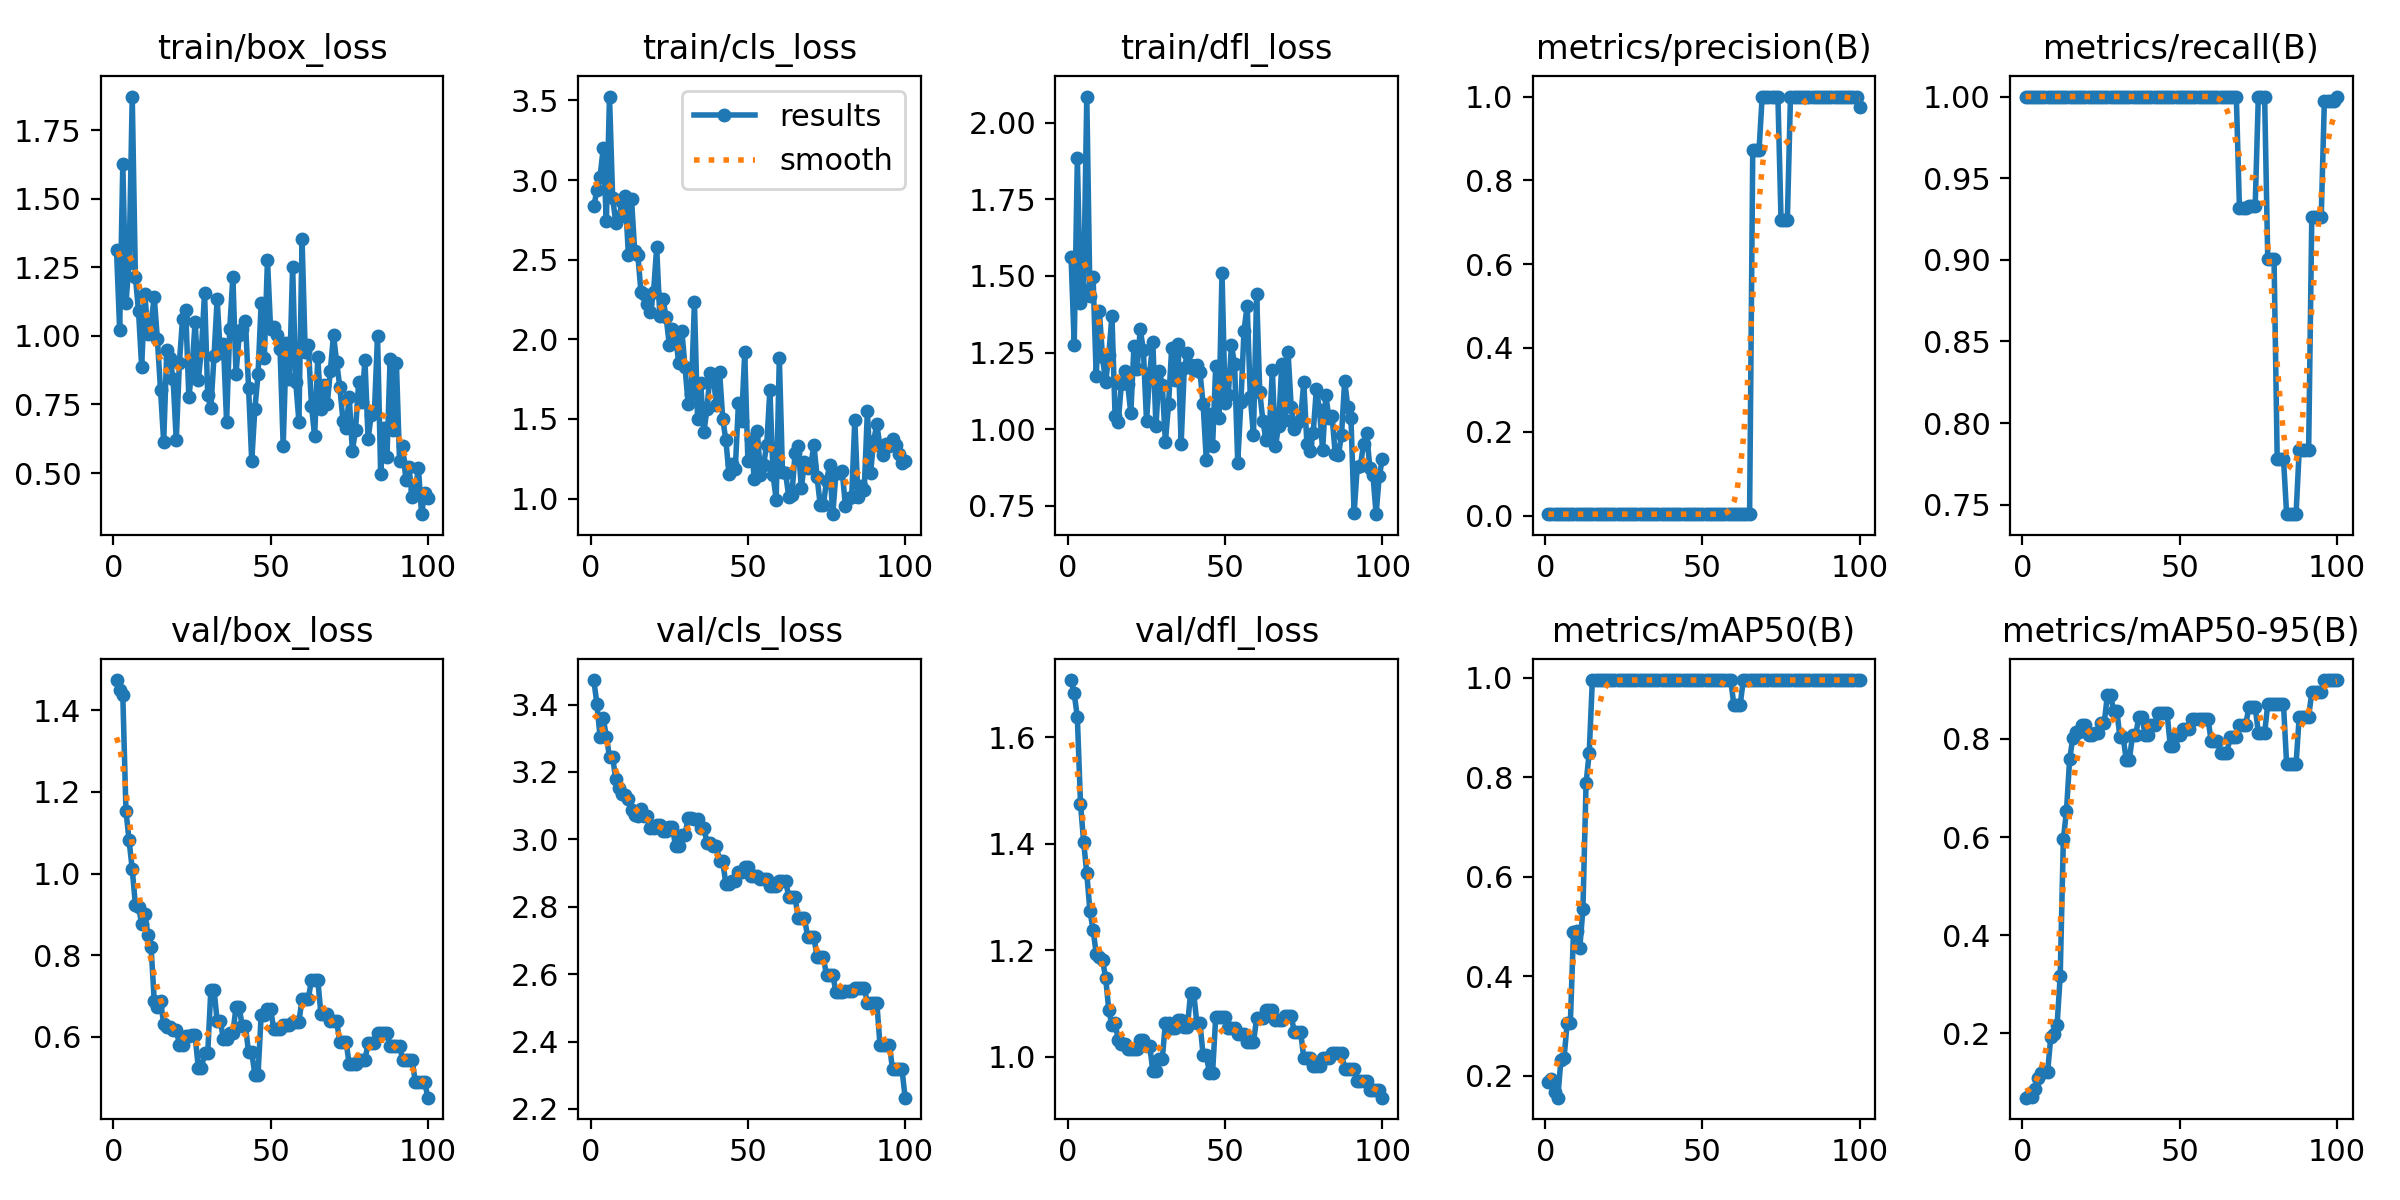

The table this chart was drawn from, first rows:
epoch, time, train/box_loss, train/cls_loss, train/dfl_loss, metrics/precision(B), metrics/recall(B), metrics/mAP50(B), metrics/mAP50-95(B), val/box_loss, val/cls_loss, val/dfl_loss, lr/pg0, lr/pg1, lr/pg2
1, 5.826, 1.313, 2.836, 1.563, 0.00333, 1, 0.1885, 0.06905, 1.474, 3.473, 1.708, 0, 0, 0
2, 7.5, 1.023, 2.935, 1.276, 0.00333, 1, 0.1933, 0.07298, 1.449, 3.402, 1.683, 1.9802e-05, 1.9802e-05, 1.9802e-05
3, 9.535, 1.626, 3.02, 1.883, 0.00333, 1, 0.1675, 0.07053, 1.437, 3.304, 1.638, 3.9208e-05, 3.9208e-05, 3.9208e-05
4, 11.4, 1.119, 3.2, 1.412, 0.00333, 1, 0.1561, 0.08648, 1.154, 3.36, 1.475, 5.8218e-05, 5.8218e-05, 5.8218e-05
5, 13.66, 1.267, 2.74, 1.453, 0.00333, 1, 0.2317, 0.1092, 1.081, 3.304, 1.404, 7.6832e-05, 7.6832e-05, 7.6832e-05
6, 15.8, 1.873, 3.524, 2.085, 0.00333, 1, 0.2364, 0.1186, 1.011, 3.245, 1.344, 9.505e-05, 9.505e-05, 9.505e-05
7, 18.38, 1.216, 2.888, 1.436, 0.00333, 1, 0.3065, 0.1216, 0.9234, 3.243, 1.274, 0.0001129, 0.0001129, 0.0001129
8, 20.32, 1.09, 2.732, 1.497, 0.00333, 1, 0.3063, 0.1213, 0.9192, 3.178, 1.239, 0.0001303, 0.0001303, 0.0001303
9, 22.28, 0.8879, 2.77, 1.172, 0.00333, 1, 0.4896, 0.1925, 0.8766, 3.154, 1.193, 0.0001473, 0.0001473, 0.0001473
10, 24.6, 1.154, 2.86, 1.386, 0.00333, 1, 0.4915, 0.1986, 0.9007, 3.134, 1.187, 0.000164, 0.000164, 0.000164
11, 26.33, 1.008, 2.899, 1.235, 0.00333, 1, 0.4567, 0.2166, 0.8502, 3.132, 1.181, 0.0001802, 0.0001802, 0.0001802
12, 28, 1.052, 2.532, 1.154, 0.00333, 1, 0.5352, 0.3173, 0.8192, 3.12, 1.148, 0.000196, 0.000196, 0.000196
13, 29.65, 1.14, 2.88, 1.243, 0.00333, 1, 0.7879, 0.5954, 0.6881, 3.086, 1.087, 0.0002115, 0.0002115, 0.0002115
14, 31.39, 0.9881, 2.555, 1.371, 0.00333, 1, 0.8492, 0.6542, 0.6736, 3.071, 1.059, 0.0002265, 0.0002265, 0.0002265
15, 33.22, 0.801, 2.532, 1.043, 0.00333, 1, 0.995, 0.7584, 0.6878, 3.068, 1.063, 0.0002412, 0.0002412, 0.0002412
16, 34.81, 0.6141, 2.297, 1.023, 0.00333, 1, 0.995, 0.8018, 0.6316, 3.09, 1.031, 0.0002555, 0.0002555, 0.0002555
17, 36.42, 0.9487, 2.284, 1.149, 0.00333, 1, 0.995, 0.8141, 0.6255, 3.068, 1.024, 0.0002693, 0.0002693, 0.0002693
18, 37.97, 0.918, 2.219, 1.19, 0.00333, 1, 0.995, 0.8141, 0.6255, 3.068, 1.024, 0.0002828, 0.0002828, 0.0002828
19, 39.58, 0.8421, 2.171, 1.149, 0.00333, 1, 0.995, 0.8288, 0.6177, 3.035, 1.014, 0.0002958, 0.0002958, 0.0002958
20, 41.12, 0.6189, 2.295, 1.052, 0.00333, 1, 0.995, 0.8288, 0.6177, 3.035, 1.014, 0.0003085, 0.0003085, 0.0003085
21, 42.78, 0.9024, 2.577, 1.272, 0.00333, 1, 0.995, 0.8079, 0.5811, 3.044, 1.015, 0.0003208, 0.0003208, 0.0003208
22, 44.34, 1.063, 2.143, 1.197, 0.00333, 1, 0.995, 0.8079, 0.5811, 3.044, 1.015, 0.0003327, 0.0003327, 0.0003327
23, 45.98, 1.095, 2.25, 1.326, 0.00333, 1, 0.995, 0.8122, 0.6032, 3.025, 1.031, 0.0003442, 0.0003442, 0.0003442
24, 47.57, 0.777, 2.142, 1.257, 0.00333, 1, 0.995, 0.8122, 0.6032, 3.025, 1.031, 0.0003553, 0.0003553, 0.0003553
25, 49.18, 0.8788, 1.966, 1.026, 0.00333, 1, 0.995, 0.833, 0.6037, 3.038, 1.02, 0.000366, 0.000366, 0.000366
26, 50.72, 1.052, 2.066, 1.183, 0.00333, 1, 0.995, 0.833, 0.6037, 3.038, 1.02, 0.0003763, 0.0003763, 0.0003763
27, 52.34, 0.8386, 2.026, 1.284, 0.00333, 1, 0.995, 0.8888, 0.5242, 2.979, 0.9735, 0.0003862, 0.0003862, 0.0003862
28, 53.9, 0.9495, 1.849, 1.009, 0.00333, 1, 0.995, 0.8888, 0.5242, 2.979, 0.9735, 0.0003957, 0.0003957, 0.0003957
29, 55.52, 1.157, 2.053, 1.19, 0.00333, 1, 0.995, 0.8576, 0.5595, 3.013, 0.9949, 0.0004048, 0.0004048, 0.0004048
30, 57.05, 0.7841, 1.827, 1.146, 0.00333, 1, 0.995, 0.8576, 0.5595, 3.013, 0.9949, 0.0004135, 0.0004135, 0.0004135
31, 58.66, 0.7356, 1.596, 0.9588, 0.00333, 1, 0.995, 0.8034, 0.7159, 3.064, 1.064, 0.0004218, 0.0004218, 0.0004218
32, 60.21, 0.925, 1.654, 1.082, 0.00333, 1, 0.995, 0.8034, 0.7159, 3.064, 1.064, 0.0004297, 0.0004297, 0.0004297
33, 61.88, 1.133, 2.231, 1.266, 0.00333, 1, 0.995, 0.7581, 0.6398, 3.06, 1.054, 0.0004372, 0.0004372, 0.0004372
34, 63.63, 0.939, 1.501, 1.16, 0.00333, 1, 0.995, 0.7581, 0.6398, 3.06, 1.054, 0.0004444, 0.0004444, 0.0004444
35, 65.32, 0.9703, 1.726, 1.277, 0.00333, 1, 0.995, 0.8076, 0.5943, 3.035, 1.068, 0.0004511, 0.0004511, 0.0004511
36, 66.92, 0.6857, 1.415, 0.9517, 0.00333, 1, 0.995, 0.8076, 0.5943, 3.035, 1.068, 0.0004574, 0.0004574, 0.0004574
37, 68.61, 1.025, 1.565, 1.198, 0.00333, 1, 0.995, 0.8451, 0.61, 2.99, 1.056, 0.0004634, 0.0004634, 0.0004634
38, 70.22, 1.216, 1.788, 1.248, 0.00333, 1, 0.995, 0.8451, 0.61, 2.99, 1.056, 0.0004689, 0.0004689, 0.0004689
39, 71.91, 0.8617, 1.763, 1.21, 0.00333, 1, 0.995, 0.8083, 0.6725, 2.98, 1.119, 0.0004741, 0.0004741, 0.0004741
40, 73.81, 1.002, 1.586, 1.195, 0.00333, 1, 0.995, 0.8083, 0.6725, 2.98, 1.119, 0.0004788, 0.0004788, 0.0004788
41, 75.91, 1.026, 1.797, 1.21, 0.00333, 1, 0.995, 0.829, 0.626, 2.935, 1.063, 0.0004832, 0.0004832, 0.0004832
42, 78, 1.054, 1.501, 1.187, 0.00333, 1, 0.995, 0.829, 0.626, 2.935, 1.063, 0.0004872, 0.0004872, 0.0004872
43, 79.93, 0.8096, 1.365, 1.081, 0.00333, 1, 0.995, 0.8519, 0.5626, 2.868, 1.002, 0.0004907, 0.0004907, 0.0004907
44, 81.81, 0.5434, 1.151, 0.9003, 0.00333, 1, 0.995, 0.8519, 0.5626, 2.868, 1.002, 0.0004939, 0.0004939, 0.0004939
45, 83.61, 0.7343, 1.216, 1.051, 0.00333, 1, 0.995, 0.8519, 0.5073, 2.877, 0.9696, 0.0004967, 0.0004967, 0.0004967
46, 85.32, 0.8595, 1.188, 0.9441, 0.00333, 1, 0.995, 0.8519, 0.5073, 2.877, 0.9696, 0.0004991, 0.0004991, 0.0004991
47, 87.07, 1.121, 1.599, 1.207, 0.00333, 1, 0.995, 0.7854, 0.6545, 2.902, 1.074, 0.000501, 0.000501, 0.000501
48, 88.73, 0.9202, 1.49, 1.038, 0.00333, 1, 0.995, 0.7854, 0.6545, 2.902, 1.074, 0.0005026, 0.0005026, 0.0005026
49, 90.48, 1.278, 1.918, 1.51, 0.00333, 1, 0.995, 0.8083, 0.6681, 2.917, 1.074, 0.0005038, 0.0005038, 0.0005038
50, 92.22, 1.025, 1.238, 1.085, 0.00333, 1, 0.995, 0.8083, 0.6681, 2.917, 1.074, 0.0005046, 0.0005046, 0.0005046
51, 94.14, 1.031, 1.376, 1.112, 0.00333, 1, 0.995, 0.8208, 0.6196, 2.89, 1.053, 0.000505, 0.000505, 0.000505
52, 95.94, 1.004, 1.125, 1.274, 0.00333, 1, 0.995, 0.8208, 0.6196, 2.89, 1.053, 0.000505, 0.000505, 0.000505
53, 97.6, 0.9522, 1.423, 1.213, 0.00333, 1, 0.995, 0.8208, 0.6196, 2.89, 1.053, 0.0005046, 0.0005046, 0.0005046
54, 99.34, 0.5987, 1.15, 0.8902, 0.00333, 1, 0.995, 0.8413, 0.6284, 2.882, 1.042, 0.0005038, 0.0005038, 0.0005038
55, 101.2, 0.974, 1.213, 1.089, 0.00333, 1, 0.995, 0.8413, 0.6284, 2.882, 1.042, 0.0005026, 0.0005026, 0.0005026
56, 103, 0.8443, 1.338, 1.322, 0.00333, 1, 0.995, 0.8413, 0.6284, 2.882, 1.042, 0.000501, 0.000501, 0.000501
57, 104.9, 1.253, 1.683, 1.403, 0.00333, 1, 0.995, 0.8413, 0.6361, 2.862, 1.027, 0.0004991, 0.0004991, 0.0004991
58, 106.5, 0.8322, 1.146, 1.106, 0.00333, 1, 0.995, 0.8413, 0.6361, 2.862, 1.027, 0.0004967, 0.0004967, 0.0004967
59, 108.2, 0.6868, 0.9932, 0.9804, 0.00333, 1, 0.995, 0.8413, 0.6361, 2.862, 1.027, 0.0004939, 0.0004939, 0.0004939
60, 110, 1.353, 1.885, 1.442, 0.00333, 1, 0.945, 0.7951, 0.6939, 2.876, 1.072, 0.0004908, 0.0004908, 0.0004908
... 40 more rows
